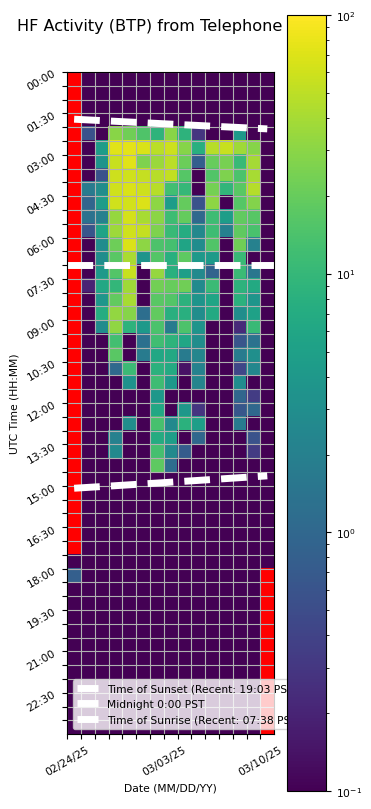

Values plotted in this chart, from the file beside it:
Time (UTC), 02/24/25, 02/25/25, 02/26/25, 02/27/25, 02/28/25, 03/01/25, 03/02/25, 03/03/25, 03/04/25, 03/05/25, 03/06/25, 03/07/25, 03/08/25, 03/09/25, 03/10/25
00:00, , 0.0, 0.0, 0.0, 0.0, 0.0, 0.0, 0.0, 0.0, 0.0, 0.0, 0.0, 0.0, 0.0, 0.0
00:30, , 0.0, 0.0, 0.0, 0.0, 0.0, 0.0, 0.0, 0.0, 0.0, 0.0, 0.0, 0.0, 0.0, 0.0
01:00, , 0.0, 0.0, 0.0, 0.0, 0.0, 0.0, 0.0, 0.0, 0.0, 0.0, 0.0, 0.0, 0.0, 0.0
01:30, , 0.0, 0.0, 0.0, 0.0, 0.0, 0.0, 0.0, 0.0, 0.0, 0.0, 0.0, 0.0, 0.0, 0.0
02:00, , 0.5657, 0.0, 29.63, 22.22, 14.98, 8.924, 29.5, 8.658, 0.2932, 0.0, 0.0, 4.101, 0.0, 0.0
02:30, , 0.0, 4.573, 72.63, 74.85, 67.96, 48.82, 58.74, 28.5, 7.766, 48.24, 55.65, 37.39, 28.82, 0.0
03:00, , 0.0, 3.488, 55.58, 73.15, 26.55, 35.14, 48.58, 21.47, 0.7976, 19.89, 24.14, 10.4, 39.6, 0.0
03:30, , 0.0, 0.5671, 59.47, 61.5, 54.86, 47.89, 52.78, 16.16, 0.0, 15.14, 25.95, 14.28, 40.97, 0.0
04:00, , 1.793, 2.958, 60.07, 68.13, 58.59, 47.63, 12.44, 10.08, 0.06492, 23.55, 9.39, 17.14, 46.58, 0.0
04:30, , 0.9642, 4.501, 60.67, 63.11, 70.13, 31.14, 4.587, 19.39, 0.5657, 30.74, 0.01832, 16, 27.6, 0.0
05:00, , 1.335, 2.045, 33.92, 64.35, 40.48, 30.48, 11.83, 19.65, 1.043, 11.66, 4.639, 19.21, 16.73, 0.0
05:30, , 0.6362, 5.572, 36.65, 60.34, 55.22, 26.08, 10.73, 7.189, 2.496, 11.63, 2.009, 18.32, 13.58, 0.0
06:00, , 0.0, 2.841, 21.58, 67.38, 30.69, 14.34, 12.89, 5.61, 2.859, 15.32, 0.0, 22.17, 2.073, 0.0
06:30, , 0.0, 2.942, 17.1, 41.25, 3.602, 15.58, 7.832, 17.84, 4.167, 4.347, 0.0, 10.66, 0.0932, 0.0
07:00, , 0.0, 4.068, 15.58, 56.13, 0.0, 33.34, 7.953, 4.761, 2.595, 0.9072, 0.0, 11.13, 1.517, 0.0
07:30, , 0.1999, 6.248, 9.791, 37.27, 0.0, 22.8, 20.34, 22.63, 2.712, 11.24, 0.0, 8.796, 6.71, 0.0
08:00, , 0.0, 3.779, 18.88, 39.99, 0.0, 17.07, 15.66, 8.568, 3.53, 5.815, 0.0, 8.145, 3.649, 0.0
08:30, , 0.0, 7.252, 32.54, 28.83, 1.207, 19.19, 7.74, 7.847, 2.987, 6.614, 0.0, 2.935, 5.28, 0.0
09:00, , 0.0, 2.809, 31.74, 8.812, 4.051, 14.25, 1.778, 14.39, 3.599, 0.0, 0.0, 0.2258, 10.83, 0.0
09:30, , 0.0, 0.0, 12.25, 0.0, 1.294, 12.15, 9.058, 6.026, 2.932, 0.0, 0.0, 0.6263, 1.369, 0.0
10:00, , 0.0, 0.0, 16.98, 0.0, 1.781, 6.219, 6.477, 1.758, 2.384, 0.0, 0.0, 1.764, 3.116, 0.0
10:30, , 0.0, 0.0, 1.069, 11.06, 0.0, 8.22, 6.734, 0.14, 2.142, 0.0, 0.0, 0.4361, 2.442, 0.0
11:00, , 0.0, 0.0, 0.0, 3.342, 0.0, 11.79, 3.945, 0.0, 2.318, 0.0, 0.0, 2.845, 0.0, 0.0
11:30, , 0.0, 0.0, 0.0, 0.0, 0.0, 3.905, 0.0, 0.0, 0.0, 0.0, 0.0, 0.9862, 0.3386, 0.0
12:00, , 0.0, 0.0, 0.0, 0.0, 0.0, 6.242, 0.0, 3.898, 0.2912, 0.0, 0.0, 0.6374, 1.04, 0.0
12:30, , 0.0, 0.0, 0.0, 3.019, 0.0, 13.25, 2.593, 8.348, 4.784, 0.0, 0.0, 1.683, 0.0, 0.0
13:00, , 0.0, 0.0, 2.085, 0.0, 0.0, 6.955, 4.866, 0.0, 1.013, 0.0, 0.0, 0.0, 0.5921, 0.0
13:30, , 0.0, 0.0, 2.656, 0.0, 0.0, 13.18, 2.73, 0.7442, 0.0, 0.0, 0.0, 0.0, 0.3292, 0.0
14:00, , 0.0, 0.0, 0.0, 0.0, 0.0, 17.93, 1.174, 0.0, 0.0, 0.0, 0.0, 0.0, 0.0, 0.0
14:30, , 0.0, 0.0, 0.0, 0.0, 0.0, 0.0, 0.0, 0.0, 0.0, 0.0, 0.0, 0.0, 0.0, 0.0
15:00, , 0.0, 0.0, 0.0, 0.0, 0.0, 0.0, 0.0, 0.0, 0.0, 0.0, 0.0, 0.0, 0.0, 0.0
15:30, , 0.0, 0.0, 0.0, 0.0, 0.0, 0.0, 0.0, 0.0, 0.0, 0.0, 0.0, 0.0, 0.0, 0.0
16:00, , 0.0, 0.0, 0.0, 0.0, 0.0, 0.0, 0.0, 0.0, 0.0, 0.0, 0.0, 0.0, 0.0, 0.0
16:30, , 0.0, 0.0, 0.0, 0.0, 0.0, 0.0, 0.0, 0.0, 0.0, 0.0, 0.0, 0.0, 0.0, 0.0
17:00, , 0.0, 0.0, 0.0, 0.0, 0.0, 0.0, 0.0, 0.0, 0.0, 0.0, 0.0, 0.0, 0.0, 0.0
17:30, 0.0, 0.0, 0.0, 0.0, 0.0, 0.0, 0.0, 0.0, 0.0, 0.0, 0.0, 0.0, 0.0, 0.0, 0.0
18:00, 0.8053, 0.0, 0.0, 0.0, 0.0, 0.0, 0.0, 0.0, 0.0, 0.0, 0.0, 0.0, 0.0, 0.0, 
18:30, 0.0, 0.0, 0.0, 0.0, 0.0, 0.0, 0.0, 0.0, 0.0, 0.0, 0.0, 0.0, 0.0, 0.0, 
19:00, 0.0, 0.0, 0.0, 0.0, 0.0, 0.0, 0.0, 0.0, 0.0, 0.0, 0.0, 0.0, 0.0, 0.0, 
19:30, 0.0, 0.0, 0.0, 0.0, 0.0, 0.0, 0.0, 0.0, 0.0, 0.0, 0.0, 0.0, 0.0, 0.0, 
20:00, 0.0, 0.0, 0.0, 0.0, 0.0, 0.0, 0.0, 0.0, 0.0, 0.0, 0.0, 0.0, 0.0, 0.0, 
20:30, 0.0, 0.0, 0.0, 0.0, 0.0, 0.0, 0.0, 0.0, 0.0, 0.0, 0.0, 0.0, 0.0, 0.0, 
21:00, 0.0, 0.0, 0.0, 0.0, 0.0, 0.0, 0.0, 0.0, 0.0, 0.0, 0.0, 0.0, 0.0, 0.0, 
21:30, 0.0, 0.0, 0.0, 0.0, 0.0, 0.0, 0.0, 0.0, 0.0, 0.0, 0.0, 0.0, 0.0, 0.0, 
22:00, 0.0, 0.0, 0.0, 0.0, 0.0, 0.0, 0.0, 0.0, 0.0, 0.0, 0.0, 0.0, 0.0, 0.0, 
22:30, 0.0, 0.0, 0.0, 0.0, 0.0, 0.0, 0.0, 0.0, 0.0, 0.0, 0.0, 0.0, 0.0, 0.0, 
23:00, 0.0, 0.0, 0.0, 0.0, 0.0, 0.0, 0.0, 0.0, 0.0, 0.0, 0.0, 0.0, 0.0, 0.0, 
23:30, 0.0, 0.0, 0.0, 0.0, 0.0, 0.0, 0.0, 0.0, 0.0, 0.0, 0.0, 0.0, 0.0, 0.0, 
